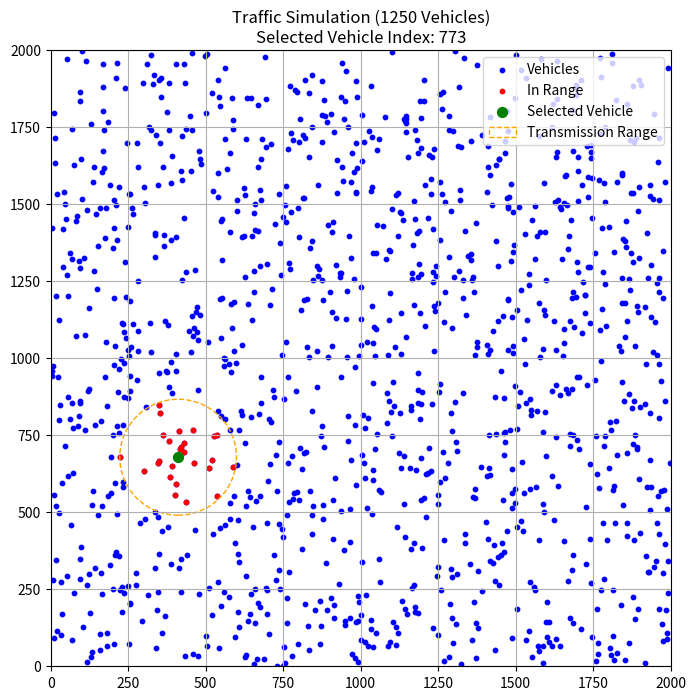
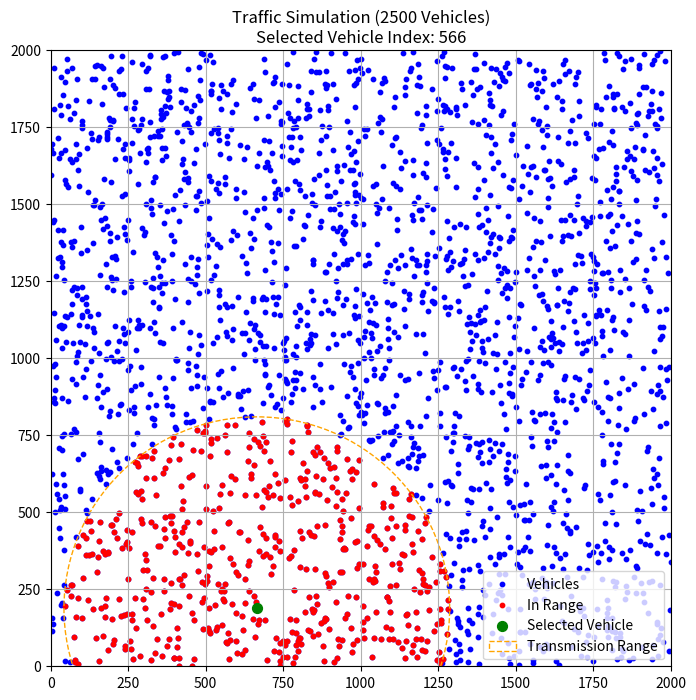
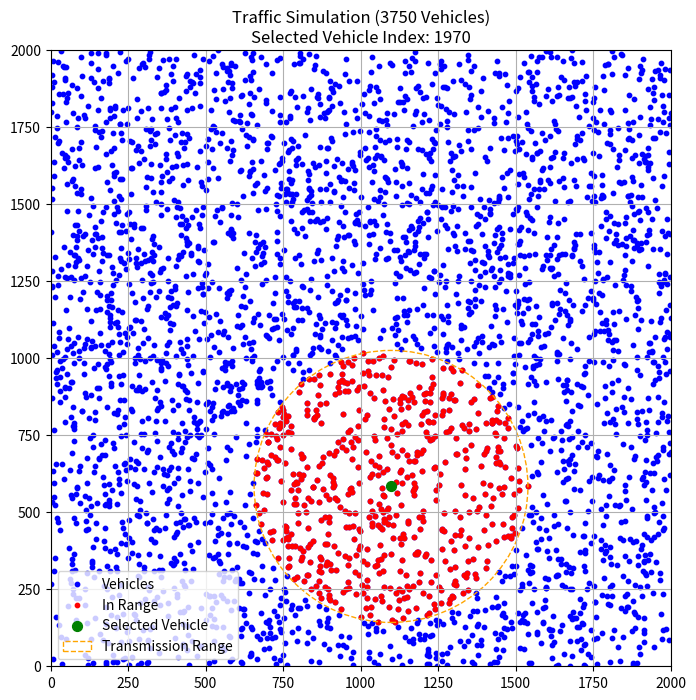
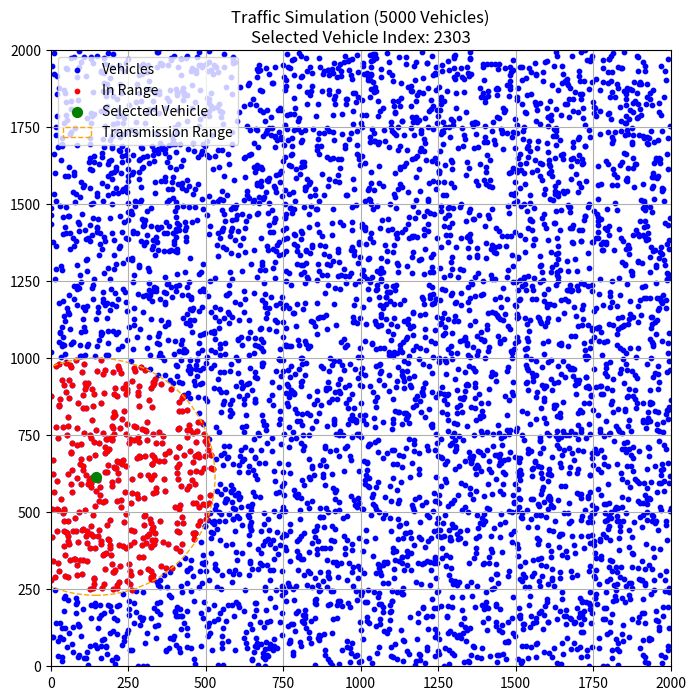

These figures' Python source, in order:
import numpy as np
import matplotlib.pyplot as plt
import matplotlib.animation as animation

AREA_SIZE = 2000

def simulate_traffic(num_vehicles):
    positions = np.random.rand(num_vehicles, 2) * AREA_SIZE
    velocities = np.random.rand(num_vehicles, 2) * 15 + 5
    transmission_ranges = np.random.rand(num_vehicles) * 1500
    return positions, velocities, transmission_ranges


def get_vehicles_in_range(selected_vehicle_idx, positions, transmission_ranges):
    selected_position = positions[selected_vehicle_idx]
    transmission_range = transmission_ranges[selected_vehicle_idx]

    distances = np.linalg.norm(positions - selected_position, axis=1)
    in_range_idx = np.where(distances <= transmission_range)[0]

    return in_range_idx

def update(frame, scat, scat_in_range, scat_selected,
           positions, velocities, selected_vehicle_idx,
           transmission_ranges, transmission_circle):

    positions += velocities * 0.1
    positions[:] = np.mod(positions, AREA_SIZE)

    transmission_circle.center = positions[selected_vehicle_idx]

    in_range_idx = get_vehicles_in_range(selected_vehicle_idx, positions, transmission_ranges)

    scat.set_offsets(positions)
    scat_in_range.set_offsets(positions[in_range_idx])
    scat_selected.set_offsets([positions[selected_vehicle_idx]])

    return scat, scat_in_range, scat_selected, transmission_circle


def run_simulation(num_vehicles):
    positions, velocities, transmission_ranges = simulate_traffic(num_vehicles)

    selected_vehicle_idx = np.random.randint(num_vehicles)

    fig, ax = plt.subplots(figsize=(8, 8))
    ax.set_xlim(0, AREA_SIZE)
    ax.set_ylim(0, AREA_SIZE)

    ax.set_title(
        f"Traffic Simulation ({num_vehicles} Vehicles)\n"
        f"Selected Vehicle Index: {selected_vehicle_idx}"
    )

    scat = ax.scatter(positions[:, 0], positions[:, 1], s=10, c='blue', label="Vehicles")
    scat_in_range = ax.scatter([], [], s=10, c='red', label="In Range")
    scat_selected = ax.scatter(
        positions[selected_vehicle_idx, 0],
        positions[selected_vehicle_idx, 1],
        s=50,
        c='green',
        label="Selected Vehicle"
    )

    transmission_circle = plt.Circle(
        (positions[selected_vehicle_idx, 0], positions[selected_vehicle_idx, 1]),
        transmission_ranges[selected_vehicle_idx],
        color='orange',
        fill=False,
        linestyle='--',
        label="Transmission Range"
    )

    ax.add_patch(transmission_circle)

    ani = animation.FuncAnimation(
        fig,
        update,
        frames=100,
        fargs=(
            scat, scat_in_range, scat_selected,
            positions, velocities,
            selected_vehicle_idx,
            transmission_ranges,
            transmission_circle
        ),
        interval=100,
        blit=True
    )

    plt.legend()
    plt.grid(True)
    plt.show()


if __name__ == "__main__":
    vehicle_scenarios = [1250, 2500, 3750, 5000]

    for n in vehicle_scenarios:
        run_simulation(n)
